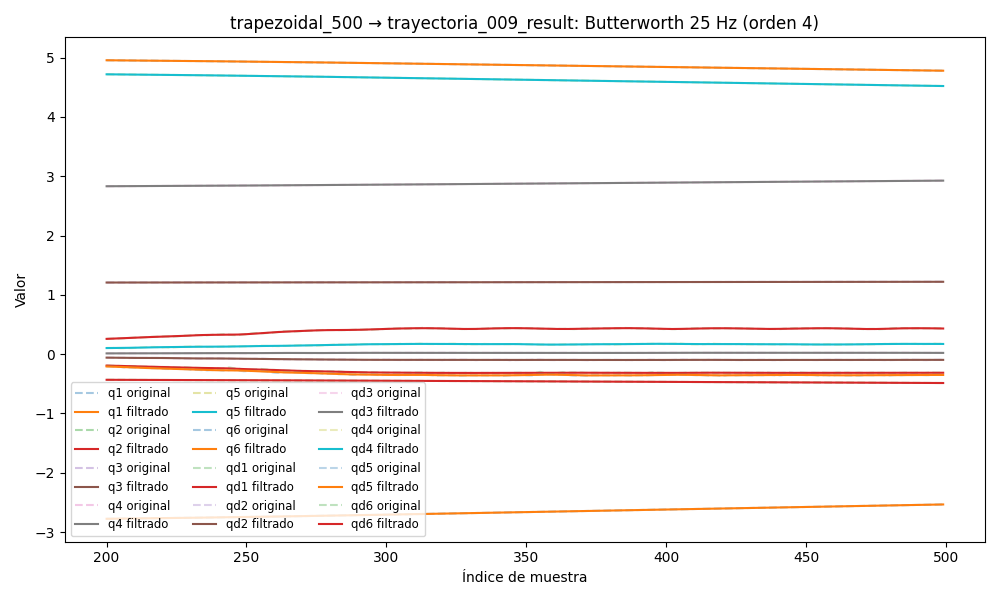

Values plotted in this chart, from the file beside it:
timestamp, q1, q2, q3, q4, q5, q6, qd1, qd2, qd3, qd4, qd5, qd6, tau1, tau2, tau3, tau4, tau5, tau6
1749046402, 4.982, -0.4235, 1.206, 2.817, 4.749, -2.812, 0.04906, 0.01072, -0.0006607, -0.01189, 0.02233, -0.03175, 0.1514, -1.546, -1.216, -0.8584, 0.2245, -0.1425
1749046402, 4.982, -0.4235, 1.206, 2.817, 4.749, -2.812, 0.04631, 0.009449, -0.0006634, -0.01071, 0.02118, -0.02998, 0.1578, -1.551, -1.207, -0.8567, 0.2222, -0.1633
1749046402, 4.982, -0.4235, 1.206, 2.817, 4.749, -2.813, 0.04362, 0.008206, -0.0006641, -0.009545, 0.02002, -0.02823, 0.1505, -1.572, -1.232, -0.8533, 0.2302, -0.1441
1749046402, 4.982, -0.4235, 1.206, 2.817, 4.749, -2.813, 0.04099, 0.007011, -0.0006629, -0.008406, 0.01884, -0.0265, 0.1573, -1.578, -1.227, -0.832, 0.2273, -0.1649
1749046402, 4.982, -0.4235, 1.206, 2.817, 4.749, -2.813, 0.03844, 0.005884, -0.0006601, -0.007307, 0.01765, -0.0248, 0.1575, -1.568, -1.219, -0.8274, 0.2323, -0.1498
1749046402, 4.982, -0.4235, 1.206, 2.817, 4.749, -2.813, 0.03597, 0.004844, -0.0006564, -0.006262, 0.01643, -0.02311, 0.1444, -1.577, -1.21, -0.8271, 0.2473, -0.1405
1749046402, 4.982, -0.4234, 1.206, 2.817, 4.749, -2.813, 0.03359, 0.003904, -0.000653, -0.005283, 0.01518, -0.02143, 0.1447, -1.603, -1.214, -0.8267, 0.2372, -0.1545
1749046402, 4.982, -0.4234, 1.206, 2.817, 4.749, -2.813, 0.0313, 0.003076, -0.0006511, -0.004382, 0.0139, -0.01976, 0.1558, -1.6, -1.212, -0.8195, 0.2403, -0.1274
1749046402, 4.982, -0.4234, 1.206, 2.817, 4.749, -2.813, 0.02909, 0.002365, -0.0006521, -0.003569, 0.0126, -0.01811, 0.1464, -1.603, -1.214, -0.8095, 0.2116, -0.1391
1749046402, 4.982, -0.4234, 1.206, 2.817, 4.749, -2.813, 0.02695, 0.00177, -0.0006574, -0.002852, 0.01128, -0.01646, 0.1591, -1.632, -1.212, -0.8289, 0.2286, -0.155
1749046402, 4.982, -0.4234, 1.206, 2.817, 4.749, -2.813, 0.02487, 0.001285, -0.0006684, -0.002233, 0.00996, -0.01481, 0.1586, -1.637, -1.22, -0.8246, 0.2208, -0.1473
1749046402, 4.983, -0.4234, 1.206, 2.817, 4.749, -2.813, 0.02283, 0.0008996, -0.0006859, -0.001715, 0.008652, -0.01319, 0.1433, -1.651, -1.208, -0.8271, 0.2108, -0.1503
1749046402, 4.983, -0.4234, 1.206, 2.817, 4.749, -2.813, 0.02083, 0.0005967, -0.0007103, -0.001295, 0.007378, -0.01159, 0.1656, -1.652, -1.212, -0.8192, 0.1817, -0.1474
1749046402, 4.983, -0.4234, 1.206, 2.817, 4.749, -2.813, 0.01884, 0.000358, -0.0007413, -0.000967, 0.006161, -0.01001, 0.1759, -1.689, -1.198, -0.8013, 0.1803, -0.1451
1749046402, 4.983, -0.4234, 1.206, 2.817, 4.749, -2.813, 0.01685, 0.000163, -0.0007776, -0.0007228, 0.00502, -0.008491, 0.1528, -1.664, -1.204, -0.8106, 0.1749, -0.1241
1749046402, 4.983, -0.4234, 1.206, 2.817, 4.749, -2.813, 0.01485, -8.739227533105533e-06, -0.0008176, -0.0005516, 0.003978, -0.007028, 0.1767, -1.697, -1.195, -0.8031, 0.1789, -0.1413
1749046402, 4.983, -0.4235, 1.206, 2.817, 4.749, -2.813, 0.01285, -0.0001759, -0.0008584, -0.0004415, 0.003048, -0.005644, 0.1853, -1.697, -1.184, -0.8032, 0.1588, -0.1246
1749046402, 4.983, -0.4235, 1.206, 2.817, 4.749, -2.813, 0.01085, -0.0003541, -0.0008969, -0.0003798, 0.002242, -0.004354, 0.1838, -1.717, -1.195, -0.7802, 0.1484, -0.1048
1749046402, 4.983, -0.4235, 1.206, 2.817, 4.749, -2.813, 0.008852, -0.0005546, -0.0009299, -0.000354, 0.001563, -0.003174, 0.1506, -1.72, -1.19, -0.7828, 0.129, -0.1143
1749046402, 4.983, -0.4235, 1.206, 2.817, 4.749, -2.813, 0.006878, -0.0007836, -0.000954, -0.0003527, 0.001011, -0.002116, 0.1319, -1.72, -1.176, -0.7852, 0.1438, -0.08978
1749046402, 4.983, -0.4235, 1.206, 2.817, 4.749, -2.813, 0.004951, -0.001042, -0.0009665, -0.0003655, 0.0005769, -0.00119, 0.1319, -1.72, -1.176, -0.7852, 0.1438, -0.08978
1749046402, 4.983, -0.4235, 1.206, 2.817, 4.749, -2.813, 0.003097, -0.001324, -0.0009654, -0.0003842, 0.0002492, -0.0003996, 0.1319, -1.72, -1.176, -0.7852, 0.1438, -0.08978
1749046402, 4.983, -0.4235, 1.206, 2.817, 4.749, -2.813, 0.001344, -0.001622, -0.0009499, -0.0004023, 1.2511526683156334e-05, 0.0002551, 0.1077, -1.78, -1.164, -0.7784, 0.1269, -0.06058
1749046402, 4.983, -0.4235, 1.206, 2.817, 4.749, -2.813, -0.0002804, -0.001923, -0.0009201, -0.0004155, -0.0001507, 0.0007794, 0.1304, -1.812, -1.157, -0.7856, 0.09889, -0.06937
1749046402, 4.983, -0.4235, 1.206, 2.817, 4.749, -2.813, -0.001753, -0.002211, -0.0008772, -0.0004212, -0.0002581, 0.001183, 0.1114, -1.819, -1.179, -0.7662, 0.08777, -0.07122
1749046402, 4.983, -0.4235, 1.206, 2.817, 4.749, -2.813, -0.003053, -0.002472, -0.0008233, -0.0004185, -0.0003266, 0.001478, 0.07606, -1.821, -1.15, -0.7734, 0.1024, -0.07186
1749046402, 4.983, -0.4235, 1.206, 2.817, 4.749, -2.813, -0.004171, -0.002691, -0.0007613, -0.0004078, -0.000371, 0.001682, 0.04554, -1.818, -1.157, -0.7716, 0.0899, -0.05691
1749046402, 4.983, -0.4235, 1.206, 2.817, 4.749, -2.813, -0.0051, -0.002859, -0.0006941, -0.0003902, -0.0004036, 0.001814, 0.04396, -1.863, -1.152, -0.7655, 0.09528, -0.05588
1749046402, 4.983, -0.4235, 1.206, 2.817, 4.749, -2.813, -0.005842, -0.002967, -0.0006251, -0.0003678, -0.0004333, 0.001891, 0.04772, -1.871, -1.15, -0.76, 0.09744, -0.081
1749046402, 4.983, -0.4235, 1.206, 2.817, 4.749, -2.813, -0.006405, -0.003012, -0.000557, -0.0003427, -0.000466, 0.001933, 0.07138, -1.868, -1.147, -0.7734, 0.1053, -0.045
1749046402, 4.983, -0.4235, 1.206, 2.817, 4.749, -2.813, -0.006802, -0.002996, -0.0004926, -0.000317, -0.0005047, 0.001956, 0.04715, -1.86, -1.146, -0.7709, 0.09457, -0.05033
1749046402, 4.983, -0.4235, 1.206, 2.817, 4.749, -2.813, -0.007049, -0.002923, -0.0004339, -0.0002925, -0.00055, 0.001973, 0.03329, -1.876, -1.156, -0.7637, 0.1021, -0.02836
1749046402, 4.983, -0.4235, 1.206, 2.817, 4.749, -2.813, -0.007164, -0.002801, -0.0003822, -0.0002706, -0.0006007, 0.001993, 0.05504, -1.896, -1.155, -0.7669, 0.1046, -0.04284
1749046402, 4.983, -0.4235, 1.206, 2.817, 4.749, -2.813, -0.007165, -0.00264, -0.0003382, -0.0002522, -0.0006544, 0.002021, 0.05679, -1.929, -1.148, -0.781, 0.08596, -0.04861
1749046402, 4.983, -0.4235, 1.206, 2.817, 4.749, -2.813, -0.007072, -0.002451, -0.0003024, -0.0002376, -0.0007082, 0.002056, 0.05065, -1.932, -1.134, -0.7729, 0.09531, -0.02741
1749046402, 4.983, -0.4235, 1.206, 2.817, 4.749, -2.813, -0.0069, -0.002245, -0.0002742, -0.0002265, -0.000759, 0.002094, 0.05617, -1.919, -1.15, -0.762, 0.1096, -0.02268
1749046402, 4.983, -0.4235, 1.206, 2.817, 4.749, -2.813, -0.006664, -0.002032, -0.0002532, -0.0002183, -0.0008035, 0.002126, 0.08761, -1.931, -1.156, -0.7715, 0.1107, -0.04077
1749046402, 4.983, -0.4235, 1.206, 2.817, 4.749, -2.813, -0.006376, -0.001821, -0.0002384, -0.0002119, -0.0008387, 0.002141, 0.06938, -1.922, -1.149, -0.7835, 0.1014, -0.04798
1749046402, 4.983, -0.4235, 1.206, 2.817, 4.749, -2.813, -0.006047, -0.001618, -0.0002287, -0.0002062, -0.0008614, 0.00213, 0.06356, -1.923, -1.143, -0.7809, 0.1018, -0.04692
1749046402, 4.983, -0.4235, 1.206, 2.817, 4.749, -2.813, -0.005684, -0.001429, -0.0002231, -0.0001998, -0.0008685, 0.002081, 0.04448, -1.926, -1.146, -0.7709, 0.1107, -0.01698
1749046402, 4.982, -0.4235, 1.206, 2.817, 4.749, -2.813, -0.005293, -0.001258, -0.0002204, -0.0001916, -0.0008567, 0.001985, 0.08354, -1.906, -1.131, -0.7798, 0.1043, -0.03669
1749046402, 4.982, -0.4235, 1.206, 2.817, 4.749, -2.813, -0.004879, -0.001106, -0.0002198, -0.0001807, -0.0008229, 0.001839, 0.06625, -1.904, -1.139, -0.778, 0.09529, -0.02651
1749046402, 4.982, -0.4235, 1.206, 2.817, 4.749, -2.813, -0.004445, -0.0009751, -0.0002204, -0.0001668, -0.0007643, 0.001641, 0.0542, -1.897, -1.135, -0.7787, 0.1096, -0.03648
1749046402, 4.982, -0.4235, 1.206, 2.817, 4.749, -2.813, -0.003997, -0.0008657, -0.0002214, -0.0001499, -0.0006789, 0.001394, 0.06044, -1.896, -1.132, -0.7754, 0.1153, -0.04694
1749046402, 4.982, -0.4235, 1.206, 2.817, 4.749, -2.813, -0.003538, -0.0007781, -0.0002223, -0.0001308, -0.000566, 0.00111, 0.08249, -1.893, -1.149, -0.7927, 0.1038, -0.05504
1749046402, 4.982, -0.4235, 1.206, 2.817, 4.749, -2.813, -0.003074, -0.0007124, -0.0002225, -0.0001108, -0.0004271, 0.0008027, 0.06514, -1.893, -1.139, -0.7755, 0.1132, -0.03564
1749046402, 4.982, -0.4235, 1.206, 2.817, 4.749, -2.813, -0.002615, -0.0006688, -0.0002217, -9.189325094477976e-05, -0.0002668, 0.0004941, 0.08705, -1.877, -1.127, -0.7831, 0.1075, -0.03011
1749046402, 4.982, -0.4235, 1.206, 2.817, 4.749, -2.813, -0.002169, -0.0006474, -0.0002194, -7.637514138121639e-05, -9.26694058657546e-05, 0.0002105, 0.1103, -1.86, -1.13, -0.7838, 0.1118, -0.03687
1749046402, 4.982, -0.4235, 1.206, 2.817, 4.749, -2.813, -0.00175, -0.0006485, -0.0002154, -6.693584239966098e-05, 8.32525410437753e-05, -1.7841978575013242e-05, 0.09946, -1.871, -1.131, -0.7856, 0.1171, -0.01956
1749046402, 4.982, -0.4235, 1.206, 2.817, 4.749, -2.813, -0.001375, -0.0006725, -0.0002095, -6.622392243225643e-05, 0.000245, -0.0001578, 0.09061, -1.862, -1.128, -0.7977, 0.1333, -0.02318
1749046402, 4.982, -0.4235, 1.206, 2.817, 4.749, -2.813, -0.00106, -0.0007194, -0.0002014, -7.656125383164422e-05, 0.0003726, -0.0001759, 0.09106, -1.899, -1.142, -0.7863, 0.1208, -0.05166
1749046402, 4.982, -0.4235, 1.206, 2.817, 4.749, -2.813, -0.0008261, -0.0007891, -0.0001913, -9.957105355138087e-05, 0.0004428, -4.045176241575983e-05, 0.07198, -1.878, -1.121, -0.7915, 0.1042, -0.04125
1749046402, 4.982, -0.4235, 1.206, 2.817, 4.749, -2.813, -0.0006946, -0.0008812, -0.0001789, -0.0001358, 0.0004304, 0.0002756, 0.05251, -1.896, -1.131, -0.7842, 0.1268, -0.02338
1749046402, 4.982, -0.4235, 1.206, 2.817, 4.749, -2.813, -0.0006862, -0.000995, -0.0001646, -0.0001843, 0.0003098, 0.0007919, 0.08052, -1.927, -1.135, -0.7805, 0.1086, -0.009781
1749046402, 4.982, -0.4235, 1.206, 2.817, 4.749, -2.813, -0.0008199, -0.00113, -0.0001486, -0.0002423, 5.692178686460439e-05, 0.001518, 0.05253, -1.955, -1.116, -0.7856, 0.08953, -0.01316
1749046402, 4.982, -0.4235, 1.206, 2.817, 4.749, -2.813, -0.001112, -0.001285, -0.0001313, -0.000305, -0.0003482, 0.002452, 0.02367, -1.941, -1.126, -0.7738, 0.08742, -0.009146
1749046402, 4.982, -0.4235, 1.206, 2.817, 4.749, -2.813, -0.001573, -0.00146, -0.0001132, -0.0003655, -0.0009194, 0.00358, 0.02367, -1.941, -1.126, -0.7738, 0.08742, -0.009146
1749046402, 4.982, -0.4235, 1.206, 2.817, 4.749, -2.813, -0.00221, -0.001656, -9.498319667916888e-05, -0.0004147, -0.001662, 0.004872, 0.01481, -1.947, -1.108, -0.7658, 0.06686, 0.0156
1749046402, 4.982, -0.4235, 1.206, 2.817, 4.749, -2.813, -0.003019, -0.001874, -7.738599175685151e-05, -0.0004418, -0.002572, 0.006291, 0.01286, -1.987, -1.116, -0.7601, 0.03937, 0.02563
1749046402, 4.982, -0.4236, 1.206, 2.817, 4.749, -2.813, -0.003994, -0.002116, -6.114529907383419e-05, -0.0004346, -0.003635, 0.007789, -0.01291, -1.951, -1.106, -0.7416, 0.005004, 0.004567
... 6,184 more rows
